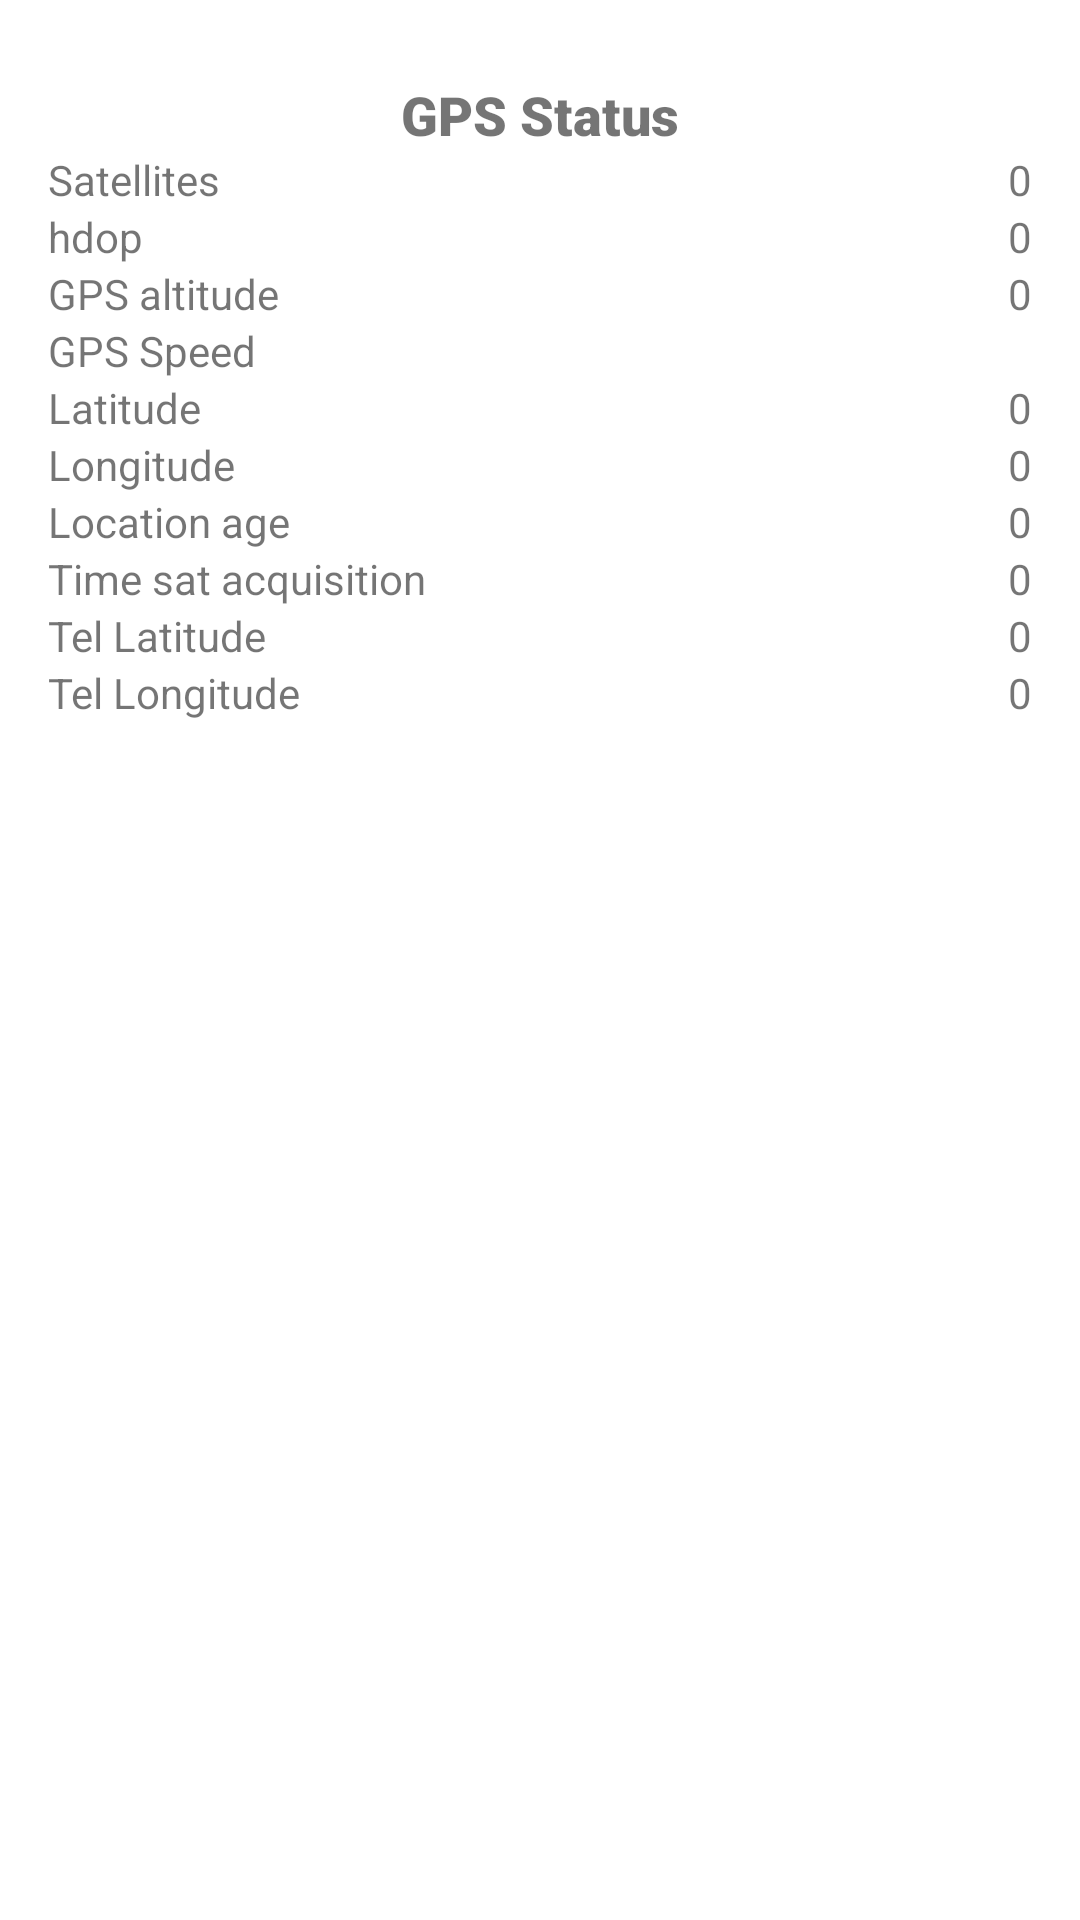

Produce the Android XML layout that renders to this screen, including the resource entries it uses.
<!-- AndroidManifest.xml: application theme Theme.SimpleModelTracker -->
<!-- res/layout/fragment_track_info.xml -->
<?xml version="1.0" encoding="utf-8"?>
<RelativeLayout xmlns:android="http://schemas.android.com/apk/res/android"
    android:layout_width="match_parent"
    android:layout_height="match_parent"
    android:paddingBottom="16dp"
    android:paddingLeft="16dp"
    android:paddingRight="16dp"
    android:paddingTop="16dp"
    android:fitsSystemWindows="true">


    <TextView
        android:id="@+id/txtViewTitle"
        android:layout_width="wrap_content"
        android:layout_height="wrap_content"
        android:layout_centerHorizontal="true"
        android:layout_marginTop="10dp"
        android:fontFamily="sans-serif-black"
        android:text="@string/gps_status"
        android:textSize="18sp" />

    <TextView
        android:layout_width="wrap_content"
        android:layout_height="wrap_content"
        android:text="@string/satellites"
        android:id="@+id/txtViewSatellites"
        android:layout_below="@+id/txtViewTitle"
        android:layout_alignParentLeft="true"
         />
    <TextView
        android:layout_width="wrap_content"
        android:layout_height="wrap_content"
        android:id="@+id/txtViewSatellitesVal"
        android:text="0"
        android:layout_alignParentRight="true"
        android:layout_below="@+id/txtViewTitle"/>

    <TextView
        android:layout_width="wrap_content"
        android:layout_height="wrap_content"
        android:text="@string/hdop"
        android:id="@+id/txtViewHdop"
        android:layout_below="@+id/txtViewSatellites"
        android:layout_alignParentLeft="true"
        />
    <TextView
        android:layout_width="wrap_content"
        android:layout_height="wrap_content"
        android:id="@+id/txtViewHdopVal"
        android:text="0"
        android:layout_alignParentRight="true"
        android:layout_below="@+id/txtViewSatellites"/>

    <TextView
        android:layout_width="wrap_content"
        android:layout_height="wrap_content"
        android:text="@string/gps_altitude"
        android:id="@+id/txtViewGPSAltitude"
        android:layout_below="@+id/txtViewHdop"
        android:layout_alignParentLeft="true"/>
    <TextView
        android:layout_width="wrap_content"
        android:layout_height="wrap_content"
        android:id="@+id/txtViewGPSAltitudeVal"
        android:text="0"
        android:layout_alignParentRight="true"
        android:layout_below="@+id/txtViewHdop"/>

    <TextView
        android:layout_width="wrap_content"
        android:layout_height="wrap_content"
        android:text="@string/gps_speed"
        android:id="@+id/txtViewGPSSpeed"
        android:layout_below="@+id/txtViewGPSAltitude"
        android:layout_alignParentLeft="true"/>
    <TextView
        android:layout_width="wrap_content"
        android:layout_height="wrap_content"
        android:id="@+id/txtViewGPSSpeedVal"
        android:text=""
        android:layout_alignParentRight="true"
        android:layout_below="@+id/txtViewGPSAltitude"/>

    <TextView
        android:layout_width="wrap_content"
        android:layout_height="wrap_content"
        android:text="@string/latitude"
        android:id="@+id/txtViewLatitude"
        android:layout_below="@+id/txtViewGPSSpeed"
        android:layout_alignParentLeft="true"/>
    <TextView
        android:layout_width="wrap_content"
        android:layout_height="wrap_content"
        android:id="@+id/txtViewLatitudeValue"
        android:text="0"
        android:layout_alignParentRight="true"
        android:layout_below="@+id/txtViewGPSSpeed"/>

    <TextView
        android:layout_width="wrap_content"
        android:layout_height="wrap_content"
        android:text="@string/longitude"
        android:id="@+id/txtViewLongitude"
        android:layout_below="@+id/txtViewLatitude"
        android:layout_alignParentLeft="true"
        />
    <TextView
        android:layout_width="wrap_content"
        android:layout_height="wrap_content"
        android:id="@+id/txtViewLongitudeValue"
        android:text="0"
        android:layout_alignParentRight="true"
        android:layout_below="@+id/txtViewLatitudeValue"/>

    <TextView
        android:layout_width="wrap_content"
        android:layout_height="wrap_content"
        android:text="@string/location_age"
        android:id="@+id/txtViewLocationAge"
        android:layout_below="@+id/txtViewLongitude"
        android:layout_alignParentLeft="true"
        />
    <TextView
        android:layout_width="wrap_content"
        android:layout_height="wrap_content"
        android:id="@+id/txtViewLocationAgeValue"
        android:text="0"
        android:layout_alignParentRight="true"
        android:layout_below="@+id/txtViewLongitude"/>

    <TextView
        android:layout_width="wrap_content"
        android:layout_height="wrap_content"
        android:text="@string/time_sat_acquisition"
        android:id="@+id/txtViewTimeSat"
        android:layout_below="@+id/txtViewLocationAge"
        android:layout_alignParentLeft="true"
        />
    <TextView
        android:layout_width="wrap_content"
        android:layout_height="wrap_content"
        android:id="@+id/txtViewTimeSatValue"
        android:text="0"
        android:layout_alignParentRight="true"
        android:layout_below="@+id/txtViewLocationAge"/>

    <TextView
        android:layout_width="wrap_content"
        android:layout_height="wrap_content"
        android:text="@string/tel_latitude"
        android:id="@+id/txtViewTelLatitude"
        android:layout_below="@+id/txtViewTimeSat"
        android:layout_alignParentLeft="true"
        />
    <TextView
        android:layout_width="wrap_content"
        android:layout_height="wrap_content"
        android:id="@+id/txtViewTelLatitudeValue"
        android:text="0"
        android:layout_alignParentRight="true"
        android:layout_below="@+id/txtViewTimeSat"/>

    <TextView
        android:layout_width="wrap_content"
        android:layout_height="wrap_content"
        android:text="@string/tel_longitude"
        android:id="@+id/txtViewTelLongitude"
        android:layout_below="@+id/txtViewTelLatitude"
        android:layout_alignParentLeft="true"
        />
    <TextView
        android:layout_width="wrap_content"
        android:layout_height="wrap_content"
        android:id="@+id/txtViewTelLongitudeValue"
        android:text="0"
        android:layout_alignParentRight="true"
        android:layout_below="@+id/txtViewTelLatitude"/>

</RelativeLayout>
<!-- resources referenced by this layout -->
<resources>
  <string name="gps_altitude">GPS altitude</string>
  <string name="gps_speed">GPS Speed</string>
  <string name="gps_status">GPS Status</string>
  <string name="hdop">hdop</string>
  <string name="latitude">Latitude</string>
  <string name="location_age">Location age</string>
  <string name="longitude">Longitude</string>
  <string name="satellites">Satellites</string>
  <string name="tel_latitude">Tel Latitude</string>
  <string name="tel_longitude">Tel Longitude</string>
  <string name="time_sat_acquisition">Time sat acquisition</string>
  <style name="Theme.SimpleModelTracker" parent="Theme.MaterialComponents.DayNight.DarkActionBar">
          
          <item name="colorPrimary">@color/purple_500</item>
          <item name="colorPrimaryVariant">@color/purple_700</item>
          <item name="colorOnPrimary">@color/white</item>
          
          <item name="colorSecondary">@color/teal_200</item>
          <item name="colorSecondaryVariant">@color/teal_700</item>
          <item name="colorOnSecondary">@color/black</item>
          
          <item name="android:statusBarColor">?attr/colorPrimaryVariant</item>
          
      </style>
  <color name="purple_500">#FF6200EE</color>
  <color name="purple_700">#FF3700B3</color>
  <color name="white">#FFFFFFFF</color>
  <color name="teal_200">#FF03DAC5</color>
  <color name="teal_700">#FF018786</color>
  <color name="black">#FF000000</color>
</resources>
